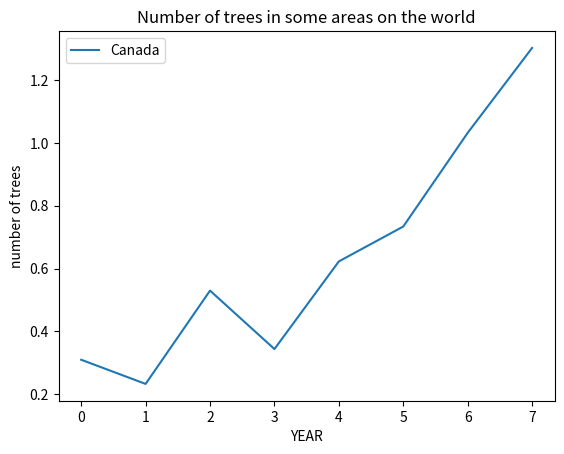

Python code for this plot:
import matplotlib.pyplot as plt
def main():
   
   y1 = [0.31,0.2331,0.53,0.3441,0.623,0.734,1.0321,1.3023]
   x1 = [x for x in range(len(y1))]

   plt.plot(x1,y1, label = "Canada")

   plt.xlabel("YEAR")
   plt.ylabel("number of trees")
   plt.title("Number of trees in some areas on the world")
   plt.legend()
   plt.show()
if __name__ == "__main__":
    main()    
